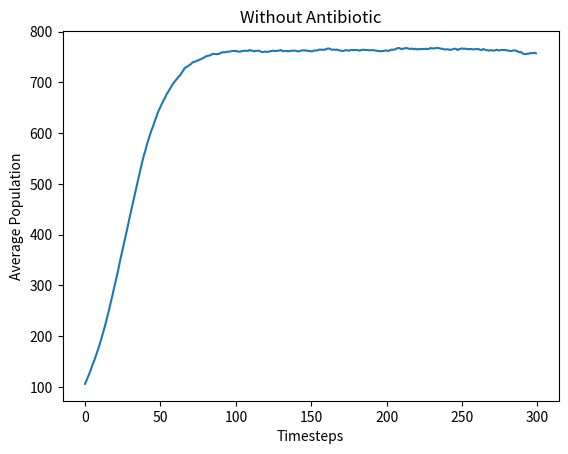

Python code for this plot:
# Problem Set 4: Simulating the Spread of Disease and Bacteria Population Dynamics
# [redacted]
# Collaborators (Discussion): None
# Time: start: June 7, 2023 end: June 8, 2023

import math
import numpy as np
import pylab as pl
import random
import matplotlib.pyplot as plt

# for debugging purposes
# random.seed(0)

##########################
# End helper code
##########################

class NoChildException(Exception):
    """
    NoChildException is raised by the reproduce() method in the SimpleBacteria
    and ResistantBacteria classes to indicate that a bacteria cell does not
    reproduce. You should use NoChildException as is; you do not need to
    modify it or add any code.
    """


def make_one_curve_plot(x_coords, y_coords, x_label, y_label, title):
    """
    Makes a plot of the x coordinates and the y coordinates with the labels
    and title provided.

    Args:
        x_coords (list of floats): x coordinates to graph
        y_coords (list of floats): y coordinates to graph
        x_label (str): label for the x-axis
        y_label (str): label for the y-axis
        title (str): title for the graph
    """
    pl.figure()
    pl.plot(x_coords, y_coords)
    pl.xlabel(x_label)
    pl.ylabel(y_label)
    pl.title(title)
    # saving the file for writeup submission
    # plt.savefig('without_antibiotics.png')
    #pl.show()


def make_two_curve_plot(x_coords,
                        y_coords1,
                        y_coords2,
                        y_name1,
                        y_name2,
                        x_label,
                        y_label,
                        title):
    """
    Makes a plot with two curves on it, based on the x coordinates with each of
    the set of y coordinates provided.

    Args:
        x_coords (list of floats): the x coordinates to graph
        y_coords1 (list of floats): the first set of y coordinates to graph
        y_coords2 (list of floats): the second set of y-coordinates to graph
        y_name1 (str): name describing the first y-coordinates line
        y_name2 (str): name describing the second y-coordinates line
        x_label (str): label for the x-axis
        y_label (str): label for the y-axis
        title (str): the title of the graph
    """
    pl.figure()
    pl.plot(x_coords, y_coords1, label=y_name1)
    pl.plot(x_coords, y_coords2, label=y_name2)
    pl.legend()
    pl.xlabel(x_label)
    pl.ylabel(y_label)
    pl.title(title)
    # saving the file for writeup submission
    #plt.savefig('with_antibiotics_SIM_B.png')
    pl.show()


##########################
# PROBLEM 1
##########################

class SimpleBacteria(object):
    """A simple bacteria cell with no antibiotic resistance"""

    def __init__(self, birth_prob, death_prob):
        """
        Args:
            birth_prob (float in [0, 1]): Maximum possible reproduction
                probability
            death_prob (float in [0, 1]): Maximum death probability
        """
        self.birth_prob = birth_prob
        self.death_prob = death_prob

    def is_killed(self):
        """
        Stochastically determines whether this bacteria cell is killed in
        the patient's body at a time step, i.e. the bacteria cell dies with
        some probability equal to the death probability each time step.

        Returns:
            bool: True with probability self.death_prob, False otherwise.
        """
        return random.random() <= self.death_prob

    def reproduce(self, pop_density):
        """
        Stochastically determines whether this bacteria cell reproduces at a
        time step. Called by the update() method in the Patient and
        TreatedPatient classes.

        The bacteria cell reproduces with probability
        self.birth_prob * (1 - pop_density).

        If this bacteria cell reproduces, then reproduce() creates and returns
        the instance of the offspring SimpleBacteria (which has the same
        birth_prob and death_prob values as its parent).

        Args:
            pop_density (float): The population density, defined as the
                current bacteria population divided by the maximum population

        Returns:
            SimpleBacteria: A new instance representing the offspring of
                this bacteria cell (if the bacteria reproduces). The child
                should have the same birth_prob and death_prob values as
                this bacteria.

        Raises:
            NoChildException if this bacteria cell does not reproduce.
        """
        if random.random() <= self.birth_prob * (1 - pop_density):
            return SimpleBacteria(self.birth_prob, self.death_prob)
        else:
            raise NoChildException()

class Patient(object):
    """
    Representation of a simplified patient. The patient does not take any
    antibiotics and his/her bacteria populations have no antibiotic resistance.
    """
    def __init__(self, bacteria, max_pop):
        """
        Args:
            bacteria (list of SimpleBacteria): The bacteria in the population
            max_pop (int): Maximum possible bacteria population size for
                this patient
        """
        self.bacteria = bacteria
        self.max_pop = max_pop
        
    def get_total_pop(self):
        """
        Gets the size of the current total bacteria population.

        Returns:
            int: The total bacteria population
        """
        return len(self.bacteria)

    def update(self):
        """
        Update the state of the bacteria population in this patient for a
        single time step. update() should execute the following steps in
        this order:

        1. Determine whether each bacteria cell dies (according to the
           is_killed method) and create a new list of surviving bacteria cells.

        2. Calculate the current population density by dividing the surviving
           bacteria population by the maximum population. This population
           density value is used for the following steps until the next call
           to update()

        3. Based on the population density, determine whether each surviving
           bacteria cell should reproduce and add offspring bacteria cells to
           a list of bacteria in this patient. New offspring do not reproduce.

        4. Reassign the patient's bacteria list to be the list of surviving
           bacteria and new offspring bacteria

        Returns:
            int: The total bacteria population at the end of the update
        """
        surviving_bacteria = []

        for bacteria in self.bacteria:
            if not bacteria.is_killed():
                surviving_bacteria.append(bacteria)
        
        # calculate the current population density
        pop_density = len(surviving_bacteria) / self.max_pop
        
        # create a list of offspings in the current timestepf
        offsprings = []
        for bacteria in surviving_bacteria:
            try:
                offsprings.append(bacteria.reproduce(pop_density))
            except:
                continue

        self.bacteria = surviving_bacteria + offsprings
        
        return self.get_total_pop()


##########################
# PROBLEM 2
##########################

def calc_pop_avg(populations, n):
    """
    Finds the average bacteria population size across trials at time step n

    Args:
        populations (list of lists or 2D array): populations[i][j] is the
            number of bacteria in trial i at time step j

    Returns:
        float: The average bacteria population size at time step n
    """
    total_pop = 0
    total_time_steps = 0
    for population in populations:
        total_pop += population[n]
        total_time_steps += 1

    return total_pop/total_time_steps


def simulation_without_antibiotic(num_bacteria,
                                  max_pop,
                                  birth_prob,
                                  death_prob,
                                  num_trials):
    """
    Run the simulation and plot the graph for problem 2. No antibiotics
    are used, and bacteria do not have any antibiotic resistance.

    For each of num_trials trials:
        * instantiate a list of SimpleBacteria
        * instantiate a Patient using the list of SimpleBacteria
        * simulate changes to the bacteria population for 300 timesteps,
          recording the bacteria population after each time step. Note
          that the first time step should contain the starting number of
          bacteria in the patient

    Then, plot the average bacteria population size (y-axis) as a function of
    elapsed time steps (x-axis) You might find the make_one_curve_plot
    function useful.

    Args:
        num_bacteria (int): number of SimpleBacteria to create for patient
        max_pop (int): maximum bacteria population for patient
        birth_prob (float in [0, 1]): maximum reproduction
            probability
        death_prob (float in [0, 1]): maximum death probability
        num_trials (int): number of simulation runs to execute

    Returns:
        populations (list of lists or 2D array): populations[i][j] is the
            number of bacteria in trial i at time step j
    """
    TIME_STEPS = range(300)
    populations = []

    for i in range(num_trials):
        population = []

        # instantiate a list of simple bacteria for the patient
        bacteria = []
        for i in range(num_bacteria):
            bacteria.append(SimpleBacteria(birth_prob, death_prob))
        # instantiate a patient
        patient = Patient(bacteria, max_pop)

        for j in TIME_STEPS:
            pop = patient.update()
            # append the population for each time steps
            population.append(pop) 

        # append the current trial list of population to the trials populations
        populations.append(population)

    # create a plot of average population size (y-axis) as a function of time steps (x-axis).
    x_coords = TIME_STEPS
    y_coords = [calc_pop_avg(populations, n) for n in TIME_STEPS]
    x_label = 'Timesteps'
    y_label = 'Average Population'
    title = 'Without Antibiotic'
    make_one_curve_plot(x_coords, y_coords, x_label, y_label, title)

    return populations

# When you are ready to run the simulation, uncomment the next line
# populations = simulation_without_antibiotic(100, 1000, 0.1, 0.025, 50)


##########################
# PROBLEM 3
##########################

def calc_pop_std(populations, t):
    """
    Finds the standard deviation of populations across different trials
    at time step t by:
        * calculating the average population at time step t
        * compute average squared distance of the data points from the average
          and take its square root

    You may not use third-party functions that calculate standard deviation,
    such as numpy.std. Other built-in or third-party functions that do not
    calculate standard deviation may be used.

    Args:
        populations (list of lists or 2D array): populations[i][j] is the
            number of bacteria present in trial i at time step j
        t (int): time step

    Returns:
        float: the standard deviation of populations across different trials at
             a specific time step
    """
    # std = the square root of the summation of the difference between (x and mu) squared / no. of items
    mu = calc_pop_avg(populations, t)
    sum_x_minus_mu_squared = 0

    for population in populations:
        sum_x_minus_mu_squared += (population[t] - mu) ** 2

    return (sum_x_minus_mu_squared / len(populations)) ** 0.5

def calc_95_ci(populations, t):
    """
    Finds a 95% confidence interval around the average bacteria population
    at time t by:
        * computing the mean and standard deviation of the sample
        * using the standard deviation of the sample to estimate the
          standard error of the mean (SEM)
        * using the SEM to construct confidence intervals around the
          sample mean

    Args:
        populations (list of lists or 2D array): populations[i][j] is the
            number of bacteria present in trial i at time step j
        t (int): time step

    Returns:
        mean (float): the sample mean
        width (float): 1.96 * SEM

        I.e., you should return a tuple containing (mean, width)
    """
    mu = calc_pop_avg(populations, t)
    std_sample = calc_pop_std(populations, t)
    sem = (std_sample/(len(populations) ** 0.5))
    # calculate confidence width for 95% level
    width = 1.95 * sem 

    return mu, width


##########################
# PROBLEM 4
##########################

class ResistantBacteria(SimpleBacteria):
    """A bacteria cell that can have antibiotic resistance."""

    def __init__(self, birth_prob, death_prob, resistant, mut_prob):
        """
        Args:
            birth_prob (float in [0, 1]): reproduction probability
            death_prob (float in [0, 1]): death probability
            resistant (bool): whether this bacteria has antibiotic resistance
            mut_prob (float): mutation probability for this
                bacteria cell. This is the maximum probability of the
                offspring acquiring antibiotic resistance
        """
        self.birth_prob = birth_prob
        self.death_prob = death_prob
        self.resistant = resistant
        self.mut_prob = mut_prob

    def get_resistant(self):
        """Returns whether the bacteria has antibiotic resistance"""
        return self.resistant

    def is_killed(self):
        """Stochastically determines whether this bacteria cell is killed in
        the patient's body at a given time step.

        Checks whether the bacteria has antibiotic resistance. If resistant,
        the bacteria dies with the regular death probability. If not resistant,
        the bacteria dies with the regular death probability / 4.

        Returns:
            bool: True if the bacteria dies with the appropriate probability
                and False otherwise.
        """
        if self.resistant:
            return random.random() <= self.death_prob
        else:
            return random.random() <= (self.death_prob / 4)

    def reproduce(self, pop_density):
        """
        Stochastically determines whether this bacteria cell reproduces at a
        time step. Called by the update() method in the TreatedPatient class.

        A surviving bacteria cell will reproduce with probability:
        self.birth_prob * (1 - pop_density).

        If the bacteria cell reproduces, then reproduce() creates and returns
        an instance of the offspring ResistantBacteria, which will have the
        same birth_prob, death_prob, and mut_prob values as its parent.

        If the bacteria has antibiotic resistance, the offspring will also be
        resistant. If the bacteria does not have antibiotic resistance, its
        offspring have a probability of self.mut_prob * (1-pop_density) of
        developing that resistance trait. That is, bacteria in less densely
        populated environments have a greater chance of mutating to have
        antibiotic resistance.

        Args:
            pop_density (float): the population density

        Returns:
            ResistantBacteria: an instance representing the offspring of
            this bacteria cell (if the bacteria reproduces). The child should
            have the same birth_prob, death_prob values and mut_prob
            as this bacteria. Otherwise, raises a NoChildException if this
            bacteria cell does not reproduce.
        """
        # calculate if the bacteria reproduce
        does_reproduce = random.random() <= (self.birth_prob * (1 - pop_density))

        # instantiate the resistance of the daughter bacteria
        resistant = self.resistant
        if not resistant:
            resistant = random.random() <= (self.mut_prob * (1 - pop_density))

        # if the bacteria reproduce, return a resistant bacteria daughter
        if does_reproduce:
            return ResistantBacteria(self.birth_prob, self.death_prob, resistant, self.mut_prob)
        else:
            raise NoChildException

class TreatedPatient(Patient):
    """
    Representation of a treated patient. The patient is able to take an
    antibiotic and his/her bacteria population can acquire antibiotic
    resistance. The patient cannot go off an antibiotic once on it.
    """
    def __init__(self, bacteria, max_pop):
        """
        Args:
            bacteria: The list representing the bacteria population (a list of
                      bacteria instances)
            max_pop: The maximum bacteria population for this patient (int)

        This function should initialize self.on_antibiotic, which represents
        whether a patient has been given an antibiotic. Initially, the
        patient has not been given an antibiotic.

        Don't forget to call Patient's __init__ method at the start of this
        method.
        """
        Patient.__init__(self, bacteria, max_pop)
        self.on_antibiotic = False

    def set_on_antibiotic(self):
        """
        Administer an antibiotic to this patient. The antibiotic acts on the
        bacteria population for all subsequent time steps.
        """
        self.on_antibiotic = True

    def get_resist_pop(self):
        """
        Get the population size of bacteria cells with antibiotic resistance

        Returns:
            int: the number of bacteria with antibiotic resistance
        """
        resistant_count = 0
        for bacteria in self.bacteria:
            if bacteria.get_resistant():
                resistant_count += 1

        return resistant_count

    def update(self):
        """
        Update the state of the bacteria population in this patient for a
        single time step. update() should execute these actions in order:

        1. Determine whether each bacteria cell dies (according to the
           is_killed method) and create a new list of surviving bacteria cells.

        2. If the patient is on antibiotics, the surviving bacteria cells from
           (1) only survive further if they are resistant. If the patient is
           not on the antibiotic, keep all surviving bacteria cells from (1)

        3. Calculate the current population density. This value is used until
           the next call to update(). Use the same calculation as in Patient

        4. Based on this value of population density, determine whether each
           surviving bacteria cell should reproduce and add offspring bacteria
           cells to the list of bacteria in this patient.

        5. Reassign the patient's bacteria list to be the list of survived
           bacteria and new offspring bacteria

        Returns:
            int: The total bacteria population at the end of the update
        """
        # check for surviving bacteria in a timestep
        surviving_bacteria = []
        for bacteria in self.bacteria:
            if not bacteria.is_killed():
                surviving_bacteria.append(bacteria)

        # if the patient is on antibiotics,
        if self.on_antibiotic:
            resistant_bacteria = []
            for bacteria in surviving_bacteria:
                if bacteria.get_resistant():
                    resistant_bacteria.append(bacteria)
            # only resistant bacteria will survive
            surviving_bacteria = resistant_bacteria

        # calculate the current population density
        self.pop_density = len(surviving_bacteria) / self.max_pop
        
        # get a list of offsprings for the current timestep
        offsprings = []
        for bacteria in surviving_bacteria:
            try:
                offsprings.append(bacteria.reproduce(self.pop_density))
            except:
                continue

        # reassign the patient's current bacteria list to be the list of 
        # surviving bacteria and its offspings
        self.bacteria = surviving_bacteria + offsprings

        # return the new population size of bacteria at this timestep
        return len(self.bacteria)


##########################
# PROBLEM 5
##########################

def simulation_with_antibiotic(num_bacteria,
                               max_pop,
                               birth_prob,
                               death_prob,
                               resistant,
                               mut_prob,
                               num_trials):
    """
    Runs simulations and plots graphs for problem 4.

    For each of num_trials trials:
        * instantiate a list of ResistantBacteria
        * instantiate a patient
        * run a simulation for 150 timesteps, add the antibiotic, and run the
          simulation for an additional 250 timesteps, recording the total
          bacteria population and the resistance bacteria population after
          each time step

    Plot the average bacteria population size for both the total bacteria
    population and the antibiotic-resistant bacteria population (y-axis) as a
    function of elapsed time steps (x-axis) on the same plot. You might find
    the helper function make_two_curve_plot helpful

    Args:
        num_bacteria (int): number of ResistantBacteria to create for
            the patient
        max_pop (int): maximum bacteria population for patient
        birth_prob (float int [0-1]): reproduction probability
        death_prob (float in [0, 1]): probability of a bacteria cell dying
        resistant (bool): whether the bacteria initially have
            antibiotic resistance
        mut_prob (float in [0, 1]): mutation probability for the
            ResistantBacteria cells
        num_trials (int): number of simulation runs to execute

    Returns: a tuple of two lists of lists, or two 2D arrays
        populations (list of lists or 2D array): the total number of bacteria
            at each time step for each trial; total_population[i][j] is the
            total population for trial i at time step j
        resistant_pop (list of lists or 2D array): the total number of
            resistant bacteria at each time step for each trial;
            resistant_pop[i][j] is the number of resistant bacteria for
            trial i at time step j
    """
    TIMESTEPS = range(400)
    GIVE_ANTIBIOTICS = 150
    populations = []
    resistant_populations = []

    for trial in range(num_trials):
        trial_population = []
        resistant_population = []

        # instantiate a list of resistant bacteria
        resistant_bacteria = []
        for i in range(num_bacteria):
            resistant_bacteria.append(ResistantBacteria(birth_prob, death_prob, resistant, mut_prob))
        
        # instantiate a patient
        treated_patient = TreatedPatient(resistant_bacteria, max_pop)

        # simulate patient with no antibiotics
        for t in TIMESTEPS:
            
            # give antibiotic to patient at timestep 150
            if t == GIVE_ANTIBIOTICS:
                treated_patient.set_on_antibiotic()

            timestep_population = treated_patient.update()
            timestep_resistants = treated_patient.get_resist_pop() 

            # record the timestep result in a list; bacteria pop and resistants pop
            trial_population.append(timestep_population)
            resistant_population.append(timestep_resistants)
        
        # record total population and resistant population for each trials
        populations.append(trial_population)
        resistant_populations.append(resistant_population)

    # make a two plots; total bacteria population and resistant bacteria population as a function of timestep
    x_coords = TIMESTEPS
    y_coords1 = [calc_pop_avg(populations, t) for t in TIMESTEPS]
    y_coords2 = [calc_pop_avg(resistant_populations, t) for t in TIMESTEPS]
    y_name1 =  'Total'
    y_name2 = 'Resistant'
    x_label = 'Timestep'
    y_label = 'Average population'
    title = 'With Antibiotics'
    # uncomment this if you want to create a plot of the simulation result
    # make_two_curve_plot(x_coords, y_coords1, y_coords2, y_name1, y_name2, x_label, y_label, title)

    # return a tuple of size 2 with 2D list (total population for each trial, resistant_population for each trial)
    return (populations, resistant_populations)



if __name__ == '__main__':

    populations = simulation_without_antibiotic(100, 1000, 0.1, 0.025, 50)
    t = 299
    total_pop_mean, total_pop_width = calc_95_ci(populations, t)
    print('     Simulation Without Antibiotics - Results')
    print('Total Population Mean without Antibiotics at t=', t, ':' , total_pop_mean, '+/-', total_pop_width)
  

    # When you are ready to run the simulations, uncomment the next lines one
    # at a time
    total_pop, resistant_pop = simulation_with_antibiotic(num_bacteria=100,
                                                        max_pop=1000,
                                                        birth_prob=0.3,
                                                        death_prob=0.2,
                                                        resistant=False,
                                                        mut_prob=0.8,
                                                        num_trials=50)
    t = 299
    total_pop_mean, total_pop_width = calc_95_ci(total_pop, t)
    resistant_pop_mean, resistant_pop_width = calc_95_ci(resistant_pop, t)
    print('     Simulation A - Results')
    print('Total Population Mean at t=', t, ':' , total_pop_mean, '+/-', total_pop_width)
    print('Resistant Population Mean at t=', t, ':' , resistant_pop_mean, '+/-', resistant_pop_width)


    total_pop, resistant_pop = simulation_with_antibiotic(num_bacteria=100,
                                                        max_pop=1000,
                                                        birth_prob=0.17,
                                                        death_prob=0.2,
                                                        resistant=False,
                                                        mut_prob=0.8,
                                                        num_trials=50)
    
    t = 299
    total_pop_mean, total_pop_width = calc_95_ci(total_pop, t)
    resistant_pop_mean, resistant_pop_width = calc_95_ci(resistant_pop, t)
    print('     Simulation B - Results')
    print('Total Population Mean at t=', t, ':' , total_pop_mean, '+/-', total_pop_width)
    print('Resistant Population Mean at t=', t, ':' , resistant_pop_mean, '+/-', resistant_pop_width)